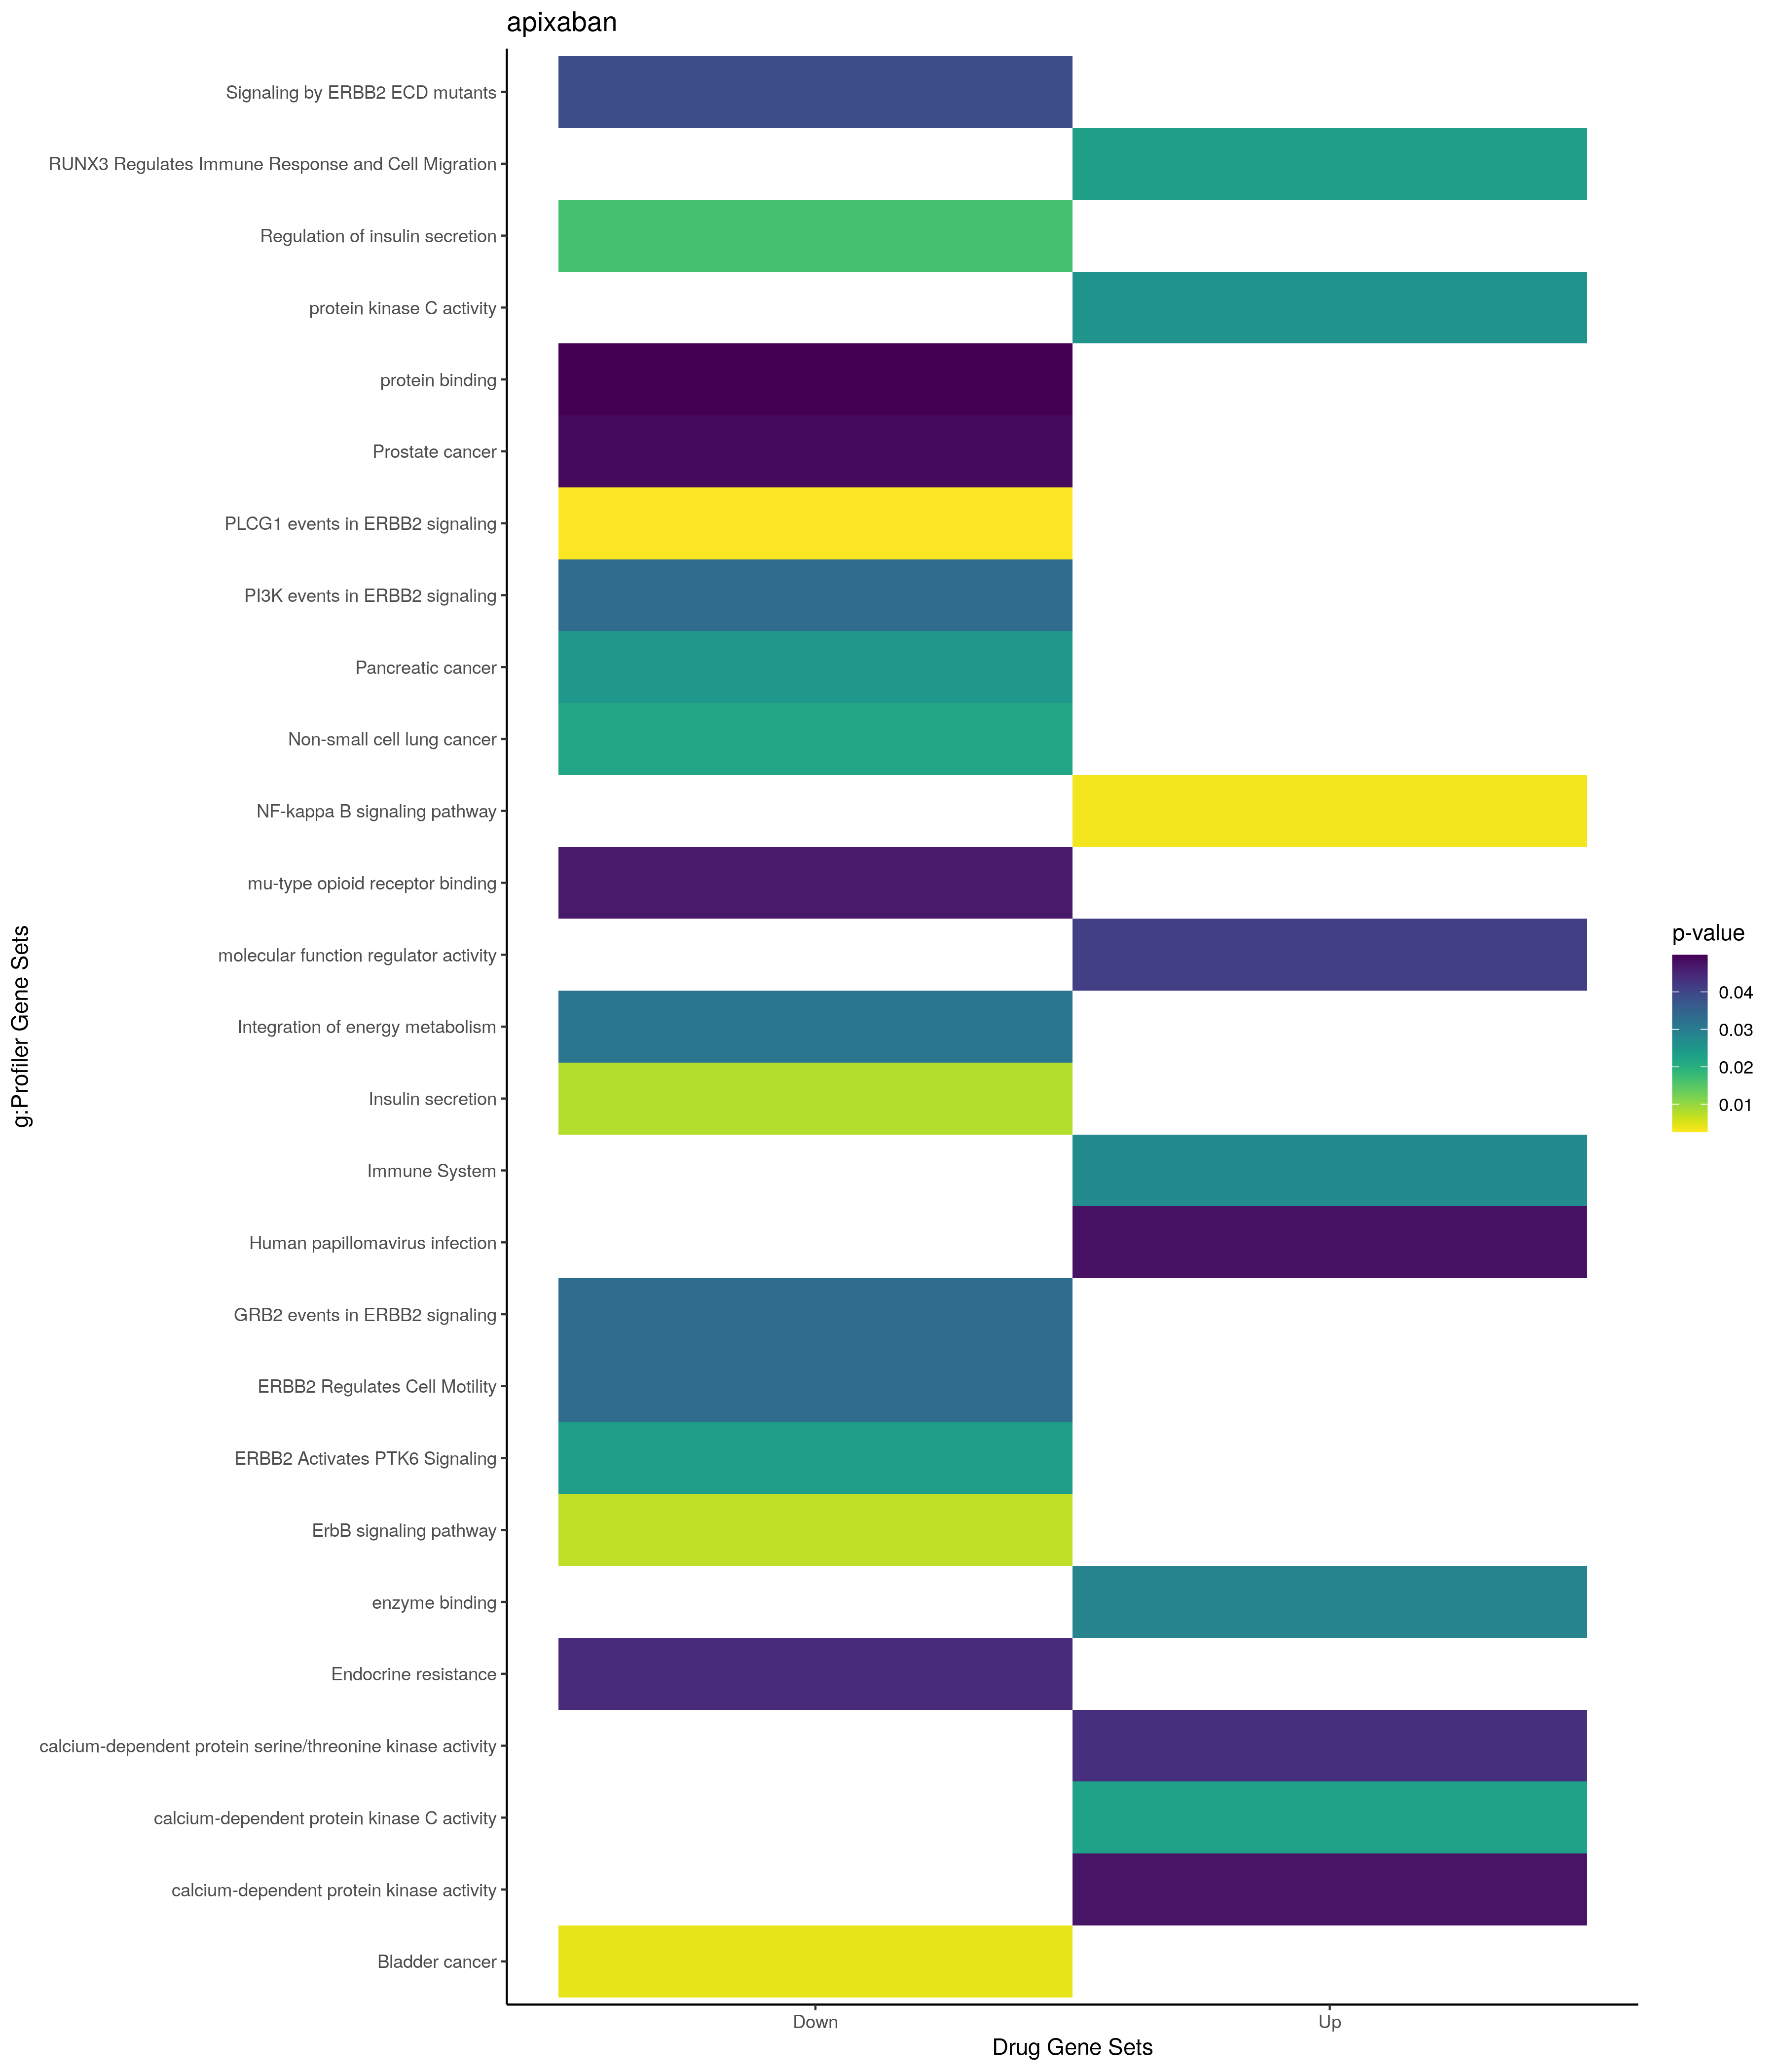

Data behind this chart, as committed beside it:
; query; significant; p_value; term_size; query_size; intersection_size; precision; recall; term_id; source; term_name; effective_domain_size; source_order; set
1; query_1; TRUE; 0,000955000856210659; 3050; 36; 18; 0,5; 0,0059016393442623; GO:0065009; GO:BP; regulation of molecular function; 21100; 18614; Up
2; query_1; TRUE; 0,00112499540034073; 921; 39; 11; 0,282051282051282; 0,011943539630836; GO:0034097; GO:BP; response to cytokine; 21100; 9668; Up
3; query_1; TRUE; 0,0093497774231818; 2788; 40; 17; 0,425; 0,00609756097560976; GO:0009605; GO:BP; response to external stimulus; 21100; 3977; Up
4; query_1; TRUE; 0,0125598371011347; 1550; 16; 8; 0,5; 0,00516129032258065; GO:0045595; GO:BP; regulation of cell differentiation; 21100; 13327; Up
5; query_1; TRUE; 0,0135376872070149; 2781; 41; 17; 0,414634146341463; 0,00611290902553038; GO:0002376; GO:BP; immune system process; 21100; 1029; Up
6; query_1; TRUE; 0,014810658341233; 8885; 42; 32; 0,761904761904762; 0,0036015756893641; GO:0050896; GO:BP; response to stimulus; 21100; 15410; Up
7; query_1; TRUE; 0,0157073137668319; 1736; 15; 8; 0,533333333333333; 0,00460829493087558; GO:0006952; GO:BP; defense response; 21100; 2885; Up
8; query_1; TRUE; 0,0173163711620559; 5654; 16; 13; 0,8125; 0,00229925716307039; GO:0051171; GO:BP; regulation of nitrogen compound metaboli…; 21100; 15640; Up
9; query_1; TRUE; 0,0226867029590933; 23; 5; 2; 0,4; 0,0869565217391304; GO:0046697; GO:BP; decidualization; 21100; 14304; Up
10; query_1; TRUE; 0,0241083030916134; 5812; 16; 13; 0,8125; 0,0022367515485203; GO:0080090; GO:BP; regulation of primary metabolic process; 21100; 20855; Up
11; query_1; TRUE; 0,0243577642069059; 1442; 41; 12; 0,292682926829268; 0,00832177531206657; GO:0002682; GO:BP; regulation of immune system process; 21100; 1323; Up
12; query_1; TRUE; 0,0254026095292849; 156; 20; 4; 0,2; 0,0256410256410256; GO:0051092; GO:BP; positive regulation of NF-kappaB transcr…; 21100; 15569; Up
13; query_1; TRUE; 0,026170415885672; 6224; 21; 16; 0,761904761904762; 0,0025706940874036; GO:0048518; GO:BP; positive regulation of biological proces…; 21100; 14840; Up
14; query_1; TRUE; 0,0290015884751932; 87; 12; 3; 0,25; 0,0344827586206897; GO:0019217; GO:BP; regulation of fatty acid metabolic proce…; 21100; 6469; Up
15; query_1; TRUE; 0,0309630753103094; 3895; 42; 20; 0,476190476190476; 0,00513478818998716; GO:0048583; GO:BP; regulation of response to stimulus; 21100; 14895; Up
16; query_1; TRUE; 0,0337961742443324; 458; 16; 5; 0,3125; 0,0109170305676856; GO:0031667; GO:BP; response to nutrient levels; 21100; 8430; Up
17; query_1; TRUE; 0,0355667571882316; 6004; 16; 13; 0,8125; 0,00216522318454364; GO:0031323; GO:BP; regulation of cellular metabolic process; 21100; 8255; Up
18; query_1; TRUE; 0,0394068725755584; 7313; 16; 14; 0,875; 0,00191439901545193; GO:0019222; GO:BP; regulation of metabolic process; 21100; 6474; Up
19; query_1; TRUE; 0,0467760871880077; 490; 16; 5; 0,3125; 0,0102040816326531; GO:0009991; GO:BP; response to extracellular stimulus; 21100; 4277; Up
20; query_1; TRUE; 0,0473012725994588; 33; 5; 2; 0,4; 0,0606060606060606; GO:0001893; GO:BP; maternal placenta development; 21100; 631; Up
21; query_1; TRUE; 0,00250394585258995; 12241; 42; 37; 0,880952380952381; 0,00302262887019034; GO:0005737; GO:CC; cytoplasm; 21698; 384; Up
22; query_1; TRUE; 0,00610450377241353; 184; 41; 5; 0,121951219512195; 0,0271739130434783; GO:0101002; GO:CC; ficolin-1-rich granule; 21698; 3796; Up
23; query_1; TRUE; 0,0139242325252702; 3364; 30; 14; 0,466666666666667; 0,00416171224732461; GO:0005615; GO:CC; extracellular space; 21698; 277; Up
24; query_1; TRUE; 0,0198962300190761; 124; 40; 4; 0,1; 0,032258064516129; GO:1904813; GO:CC; ficolin-1-rich granule lumen; 21698; 4086; Up
25; query_1; TRUE; 0,0328343232066025; 3957; 41; 18; 0,439024390243902; 0,0045489006823351; GO:0031982; GO:CC; vesicle; 21698; 1451; Up
26; query_1; TRUE; 0,0388967881902687; 115; 20; 3; 0,15; 0,0260869565217391; GO:0043679; GO:CC; axon terminus; 21698; 2205; Up
27; query_1; TRUE; 0,0225933270953013; 16; 14; 2; 0,142857142857143; 0,125; GO:0004698; GO:MF; calcium-dependent protein kinase C activ…; 20183; 1271; Up
28; query_1; TRUE; 0,0255956220343276; 17; 14; 2; 0,142857142857143; 0,117647058823529; GO:0004697; GO:MF; protein kinase C activity; 20183; 1270; Up
29; query_1; TRUE; 0,0285984995234548; 2048; 16; 8; 0,5; 0,00390625; GO:0019899; GO:MF; enzyme binding; 20183; 4612; Up
30; query_1; TRUE; 0,0410927344633218; 1970; 36; 12; 0,333333333333333; 0,00609137055837563; GO:0098772; GO:MF; molecular function regulator activity; 20183; 10399; Up
31; query_1; TRUE; 0,0433888334040587; 22; 14; 2; 0,142857142857143; 0,0909090909090909; GO:0009931; GO:MF; calcium-dependent protein serine/threoni…; 20183; 2735; Up
32; query_1; TRUE; 0,0475022700062341; 23; 14; 2; 0,142857142857143; 0,0869565217391304; GO:0010857; GO:MF; calcium-dependent protein kinase activit…; 20183; 2843; Up
33; query_1; TRUE; 0,00984370364230817; 13; 2; 2; 1; 0,153846153846154; HP:0025300; HP; Malar rash; 4508; 9761; Up
34; query_1; TRUE; 0,0171633807096655; 17; 2; 2; 1; 0,117647058823529; HP:0003453; HP; Antineutrophil antibody positivity; 4508; 2500; Up
35; query_1; TRUE; 0,0215804272158295; 19; 2; 2; 1; 0,105263157894737; HP:0003613; HP; Antiphospholipid antibody positivity; 4508; 2592; Up
36; query_1; TRUE; 0,00329055502920367; 102; 6; 3; 0,5; 0,0294117647058824; KEGG:04064; KEGG; NF-kappa B signaling pathway; 7559; 240; Up
37; query_1; TRUE; 0,0478260921237435; 315; 5; 3; 0,6; 0,00952380952380952; KEGG:05165; KEGG; Human papillomavirus infection; 7559; 428; Up
38; query_1; TRUE; 0,0438110817893144; 82; 15; 3; 0,2; 0,0365853658536585; MIRNA:hsa-miR-493-3p; MIRNA; hsa-miR-493-3p; 13650; 1480; Up
39; query_1; TRUE; 0,0233194325632026; 5; 30; 2; 0,0666666666666667; 0,4; REAC:R-HSA-8949275; REAC; RUNX3 Regulates Immune Response and Cell…; 10770; 1823; Up
40; query_1; TRUE; 0,0273559364326642; 2041; 42; 19; 0,452380952380952; 0,00930916217540421; REAC:R-HSA-168256; REAC; Immune System; 10770; 1102; Up
41; query_1; TRUE; 0,0188757388806607; 215; 29; 6; 0,206896551724138; 0,027906976744186; WP:WP5115; WP; Network map of SARS-CoV-2 signaling path…; 7364; 531; Up
42; query_1; TRUE; 0,023759501736732; 5754; 47; 27; 0,574468085106383; 0,00469238790406674; GO:0048856; GO:BP; anatomical structure development; 21100; 15146; Down
43; query_1; TRUE; 0,0342882181390995; 4768; 47; 24; 0,51063829787234; 0,00503355704697987; GO:0007275; GO:BP; multicellular organism development; 21100; 3166; Down
44; query_1; TRUE; 0,0434440936798205; 6317; 47; 28; 0,595744680851064; 0,00443248377394333; GO:0032502; GO:BP; developmental process; 21100; 8804; Down
45; query_1; TRUE; 0,00210987178911754; 17; 6; 2; 0,333333333333333; 0,117647058823529; GO:0031083; GO:CC; BLOC-1 complex; 21698; 1210; Down
46; query_1; TRUE; 0,00216666386841083; 15936; 47; 46; 0,978723404255319; 0,00288654618473896; GO:0043229; GO:CC; intracellular organelle; 21698; 2126; Down
47; query_1; TRUE; 0,0026622977559676; 14570; 36; 35; 0,972222222222222; 0,00240219629375429; GO:0043231; GO:CC; intracellular membrane-bounded organelle; 21698; 2128; Down
48; query_1; TRUE; 0,00358147675227337; 22; 6; 2; 0,333333333333333; 0,0909090909090909; GO:0031082; GO:CC; BLOC complex; 21698; 1209; Down
49; query_1; TRUE; 0,00387690661304957; 5420; 26; 17; 0,653846153846154; 0,00313653136531365; GO:0005829; GO:CC; cytosol; 21698; 469; Down
50; query_1; TRUE; 0,00523260706453142; 101; 2; 2; 1; 0,0198019801980198; GO:0031234; GO:CC; extrinsic component of cytoplasmic side …; 21698; 1245; Down
51; query_1; TRUE; 0,0105819723556603; 12241; 35; 31; 0,885714285714286; 0,0025324728371865; GO:0005737; GO:CC; cytoplasm; 21698; 384; Down
52; query_1; TRUE; 0,0148844357390087; 170; 2; 2; 1; 0,0117647058823529; GO:0009898; GO:CC; cytoplasmic side of plasma membrane; 21698; 784; Down
53; query_1; TRUE; 0,0154159857239799; 173; 2; 2; 1; 0,0115606936416185; GO:0019897; GO:CC; extrinsic component of plasma membrane; 21698; 982; Down
54; query_1; TRUE; 0,0181700194574522; 16739; 47; 46; 0,978723404255319; 0,00274807336161061; GO:0043226; GO:CC; organelle; 21698; 2123; Down
55; query_1; TRUE; 0,0195989628961608; 195; 2; 2; 1; 0,0102564102564103; GO:0098562; GO:CC; cytoplasmic side of membrane; 21698; 3557; Down
56; query_1; TRUE; 0,0224293015714982; 17809; 47; 47; 1; 0,00263911505418609; GO:0005622; GO:CC; intracellular anatomical structure; 21698; 283; Down
57; query_1; TRUE; 0,0241744297304484; 4215; 29; 15; 0,517241379310345; 0,00355871886120996; GO:0005654; GO:CC; nucleoplasm; 21698; 311; Down
58; query_1; TRUE; 0,0261951121640131; 15617; 36; 35; 0,972222222222222; 0,00224114746750336; GO:0043227; GO:CC; membrane-bounded organelle; 21698; 2124; Down
59; query_1; TRUE; 0,0301274590356217; 502; 22; 5; 0,227272727272727; 0,0099601593625498; GO:0005667; GO:CC; transcription regulator complex; 21698; 322; Down
60; query_1; TRUE; 0,0348875009629253; 260; 2; 2; 1; 0,00769230769230769; GO:0005802; GO:CC; trans-Golgi network; 21698; 445; Down
... 32 more rows
